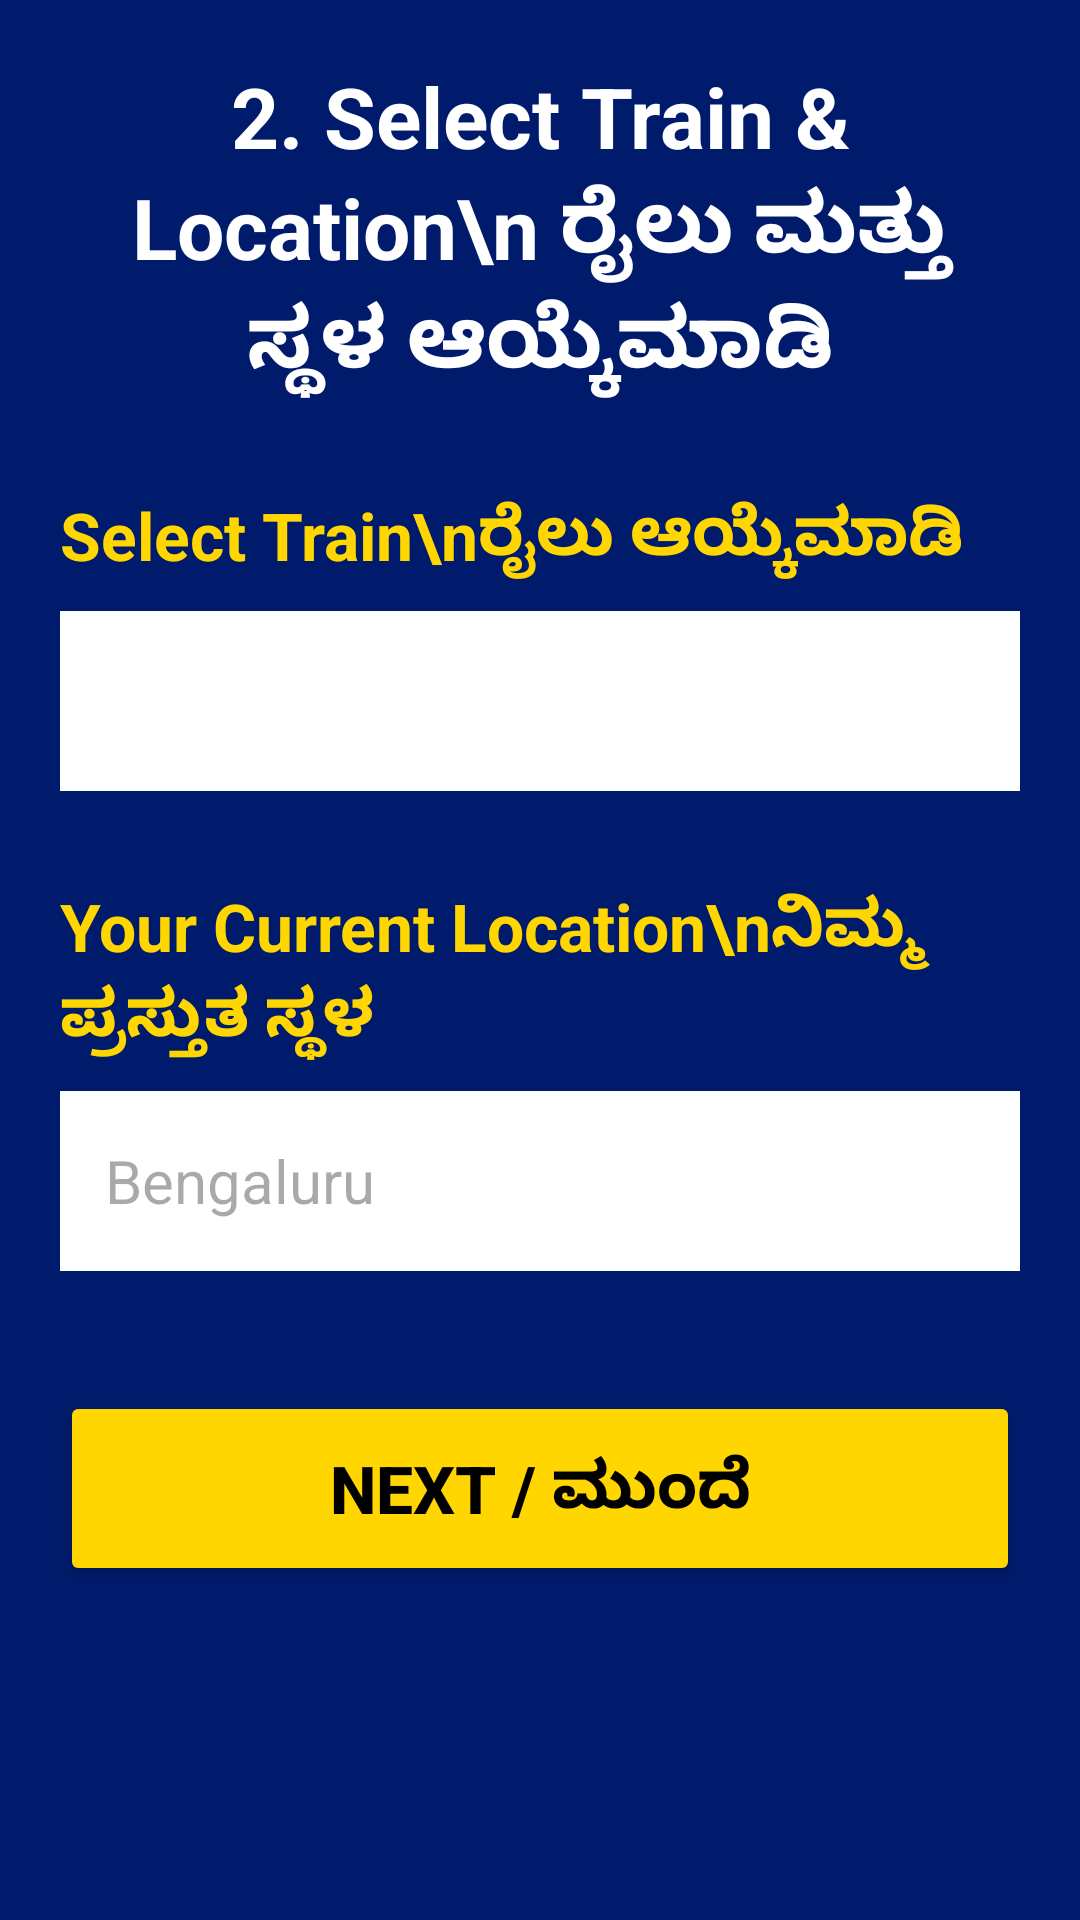

Layout XML and referenced resources for this Android screen:
<!-- AndroidManifest.xml: application theme Theme.NammaMetro -->
<!-- res/layout/activity_select_train.xml -->
<?xml version="1.0" encoding="utf-8"?>
<ScrollView xmlns:android="http://schemas.android.com/apk/res/android"
    android:layout_width="match_parent"
    android:layout_height="match_parent"
    android:background="#001B6B">

    <LinearLayout
        android:layout_width="match_parent"
        android:layout_height="wrap_content"
        android:orientation="vertical"
        android:padding="20dp">

        <TextView
            android:layout_width="wrap_content"
            android:layout_height="wrap_content"
            android:text="2. Select Train &amp; Location\n ರೈಲು ಮತ್ತು ಸ್ಥಳ ಆಯ್ಕೆಮಾಡಿ"
            android:textColor="#FFFFFF"
            android:textStyle="bold"
            android:textSize="28sp"
            android:gravity="center"
            android:layout_gravity="center" />

        <TextView
            android:layout_width="wrap_content"
            android:layout_height="wrap_content"
            android:text="Select Train\nರೈಲು ಆಯ್ಕೆಮಾಡಿ"
            android:textColor="#FFD600"
            android:textStyle="bold"
            android:textSize="22sp"
            android:layout_marginTop="30dp" />

        <Spinner
            android:id="@+id/trainSpinner"
            android:layout_width="match_parent"
            android:layout_height="60dp"
            android:background="#FFFFFF"
            android:layout_marginTop="10dp" />

        <TextView
            android:layout_width="wrap_content"
            android:layout_height="wrap_content"
            android:text="Your Current Location\nನಿಮ್ಮ ಪ್ರಸ್ತುತ ಸ್ಥಳ"
            android:textColor="#FFD600"
            android:textStyle="bold"
            android:textSize="22sp"
            android:layout_marginTop="30dp" />

        <EditText
            android:id="@+id/locationInput"
            android:layout_width="match_parent"
            android:layout_height="60dp"
            android:hint="Bengaluru"
            android:textSize="20sp"
            android:padding="15dp"
            android:background="#FFFFFF"
            android:layout_marginTop="10dp" />

        <Button
            android:id="@+id/nextButton"
            android:layout_width="match_parent"
            android:layout_height="65dp"
            android:text="NEXT / ಮುಂದೆ"
            android:textStyle="bold"
            android:textSize="22sp"
            android:textColor="#000000"
            android:backgroundTint="#FFD600"
            android:layout_marginTop="40dp" />

    </LinearLayout>

</ScrollView>
<!-- resources referenced by this layout -->
<resources>
  <style name="Theme.NammaMetro" parent="Base.Theme.NammaMetro" />
  <style name="Base.Theme.NammaMetro" parent="Theme.Material3.DayNight.NoActionBar">
          
          
      </style>
</resources>
